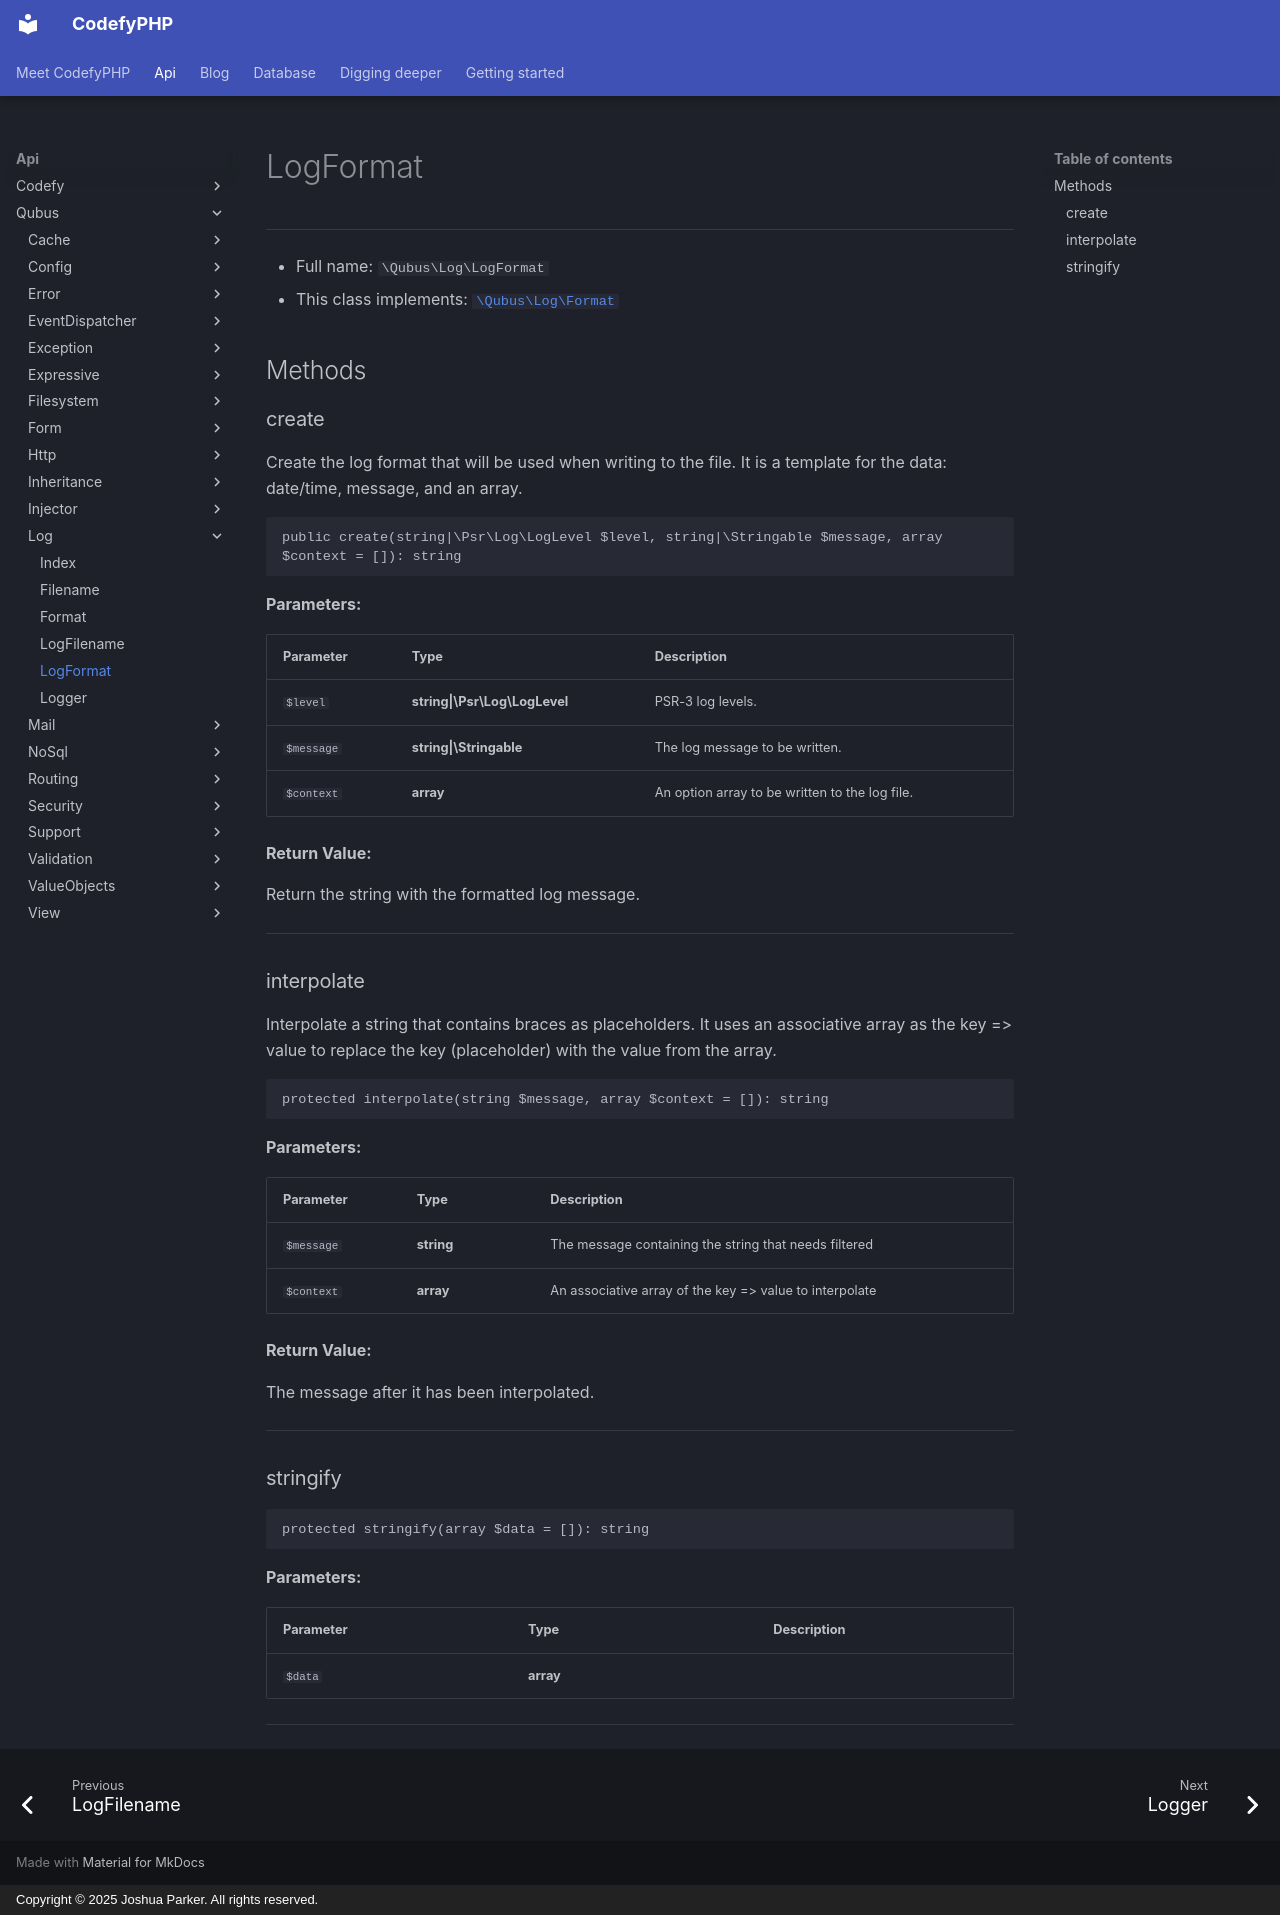

repository: codefyphp/docs · page: api/Qubus/Log/LogFormat/index.html · generator: mkdocs · copyright: Copyright © 2025 Joshua Parker. All rights reserved.

# LogFormat

***

* Full name: `\Qubus\Log\LogFormat`
* This class implements:
  [`\Qubus\Log\Format`](./Format.md)

## Methods

### create

Create the log format that will be used when writing to the file. It is
a template for the data: date/time, message, and an array.

```php
public create(string|\Psr\Log\LogLevel $level, string|\Stringable $message, array $context = []): string
```

**Parameters:**

| Parameter  | Type                          | Description                                    |
|------------|-------------------------------|------------------------------------------------|
| `$level`   | **string\|\Psr\Log\LogLevel** | PSR-3 log levels.                              |
| `$message` | **string\|\Stringable**       | The log message to be written.                 |
| `$context` | **array**                     | An option array to be written to the log file. |

**Return Value:**

Return the string with the formatted log message.

***

### interpolate

Interpolate a string that contains braces as placeholders. It uses an associative
array as the key => value to replace the key (placeholder) with the value from the
array.

```php
protected interpolate(string $message, array $context = []): string
```

**Parameters:**

| Parameter  | Type       | Description                                             |
|------------|------------|---------------------------------------------------------|
| `$message` | **string** | The message containing the string that needs filtered   |
| `$context` | **array**  | An associative array of the key => value to interpolate |

**Return Value:**

The message after it has been interpolated.

***

### stringify

```php
protected stringify(array $data = []): string
```

**Parameters:**

| Parameter | Type      | Description |
|-----------|-----------|-------------|
| `$data`   | **array** |             |

***
